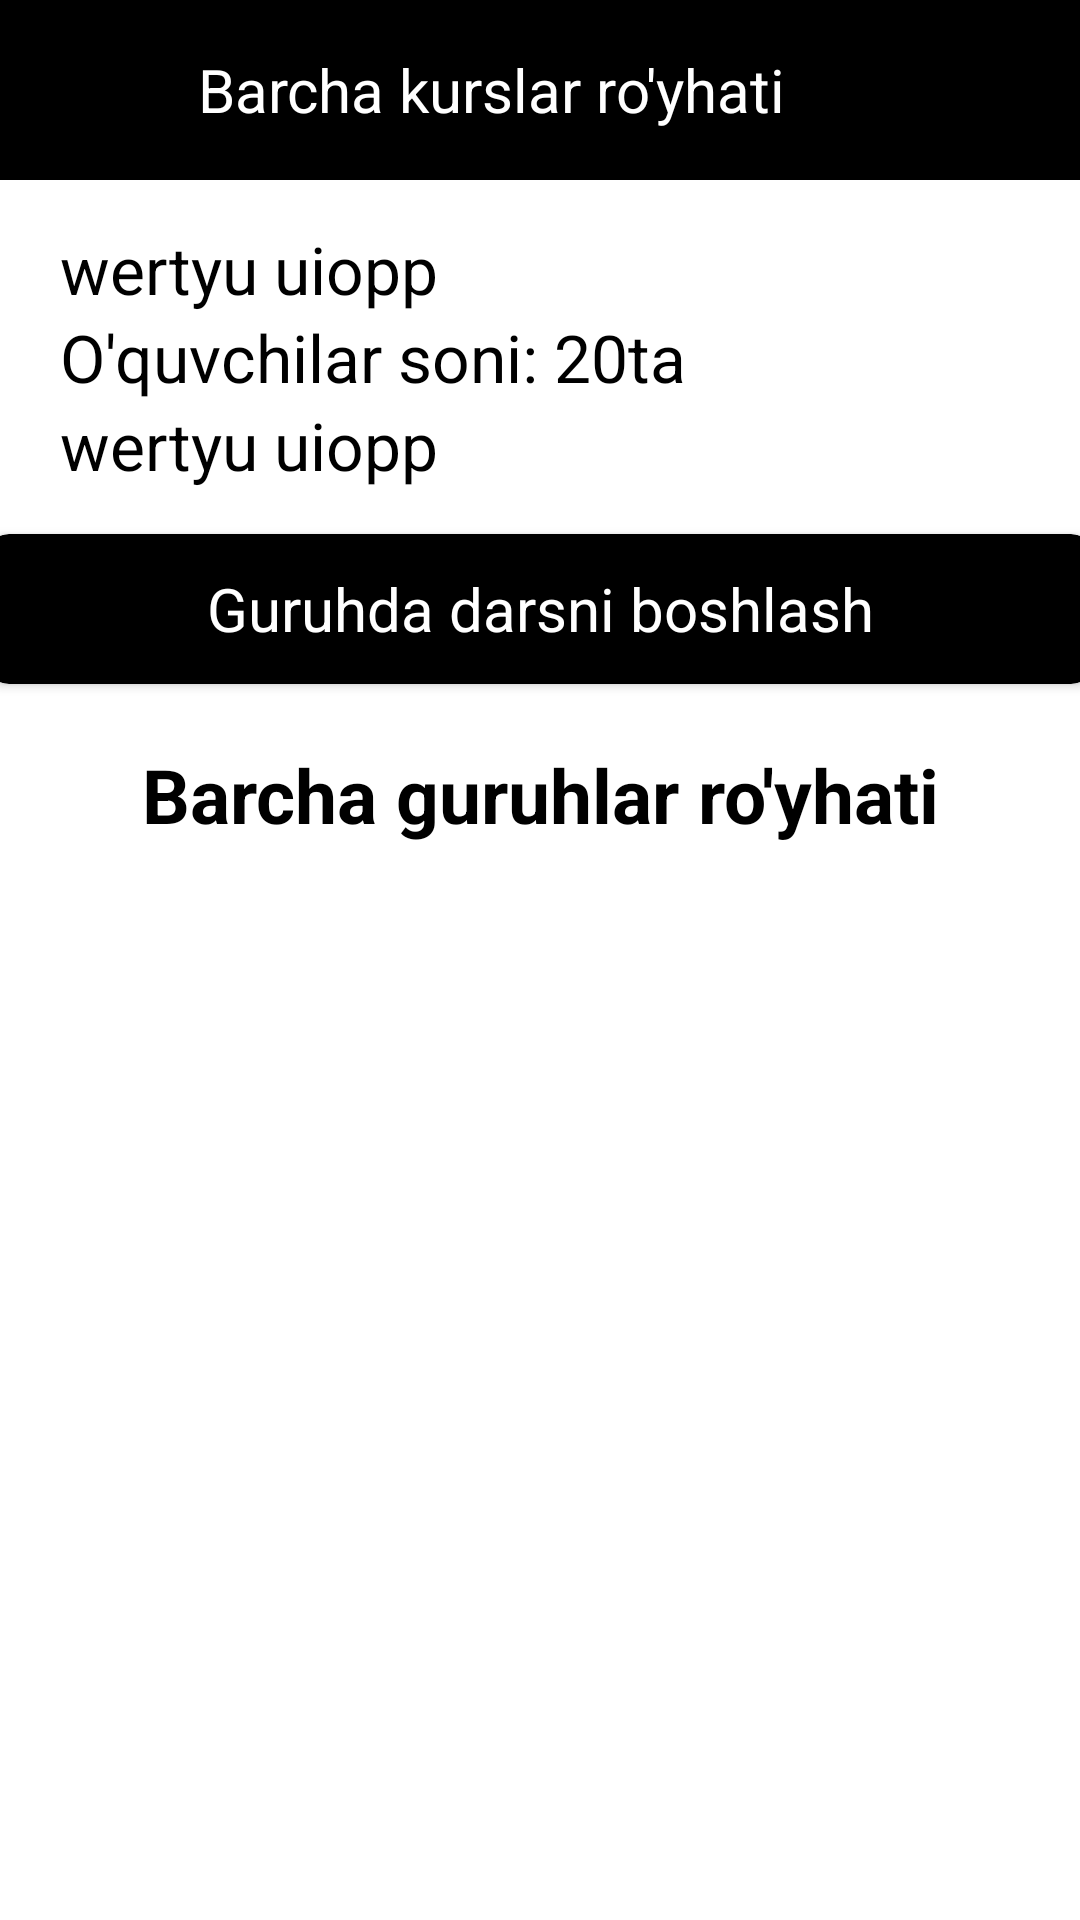

Produce the Android XML layout that renders to this screen, including the resource entries it uses.
<!-- AndroidManifest.xml: application theme Theme.EducationSysem -->
<!-- res/layout/activity_all_student_list.xml -->
<?xml version="1.0" encoding="utf-8"?>
<LinearLayout xmlns:android="http://schemas.android.com/apk/res/android"
    xmlns:app="http://schemas.android.com/apk/res-auto"
    xmlns:tools="http://schemas.android.com/tools"
    android:layout_width="match_parent"
    android:layout_height="match_parent"
    android:orientation="vertical"
    tools:context=".AllStudentList">
    <Toolbar
        android:background="@color/black"
        android:layout_width="match_parent"
        android:layout_height="60dp">
        <LinearLayout
            android:layout_width="match_parent"
            android:layout_height="match_parent">
            <ImageView
                android:layout_gravity="center_vertical"
                android:id="@+id/all_S_back"
                android:layout_width="30dp"
                android:layout_height="30dp"
                android:src="@drawable/ic_baseline_arrow_back_24"/>
            <TextView
                android:id="@+id/groups_title_name"
                android:layout_marginLeft="20dp"
                android:layout_gravity="center_horizontal"
                android:layout_width="wrap_content"
                android:layout_height="match_parent"
                android:text="Barcha kurslar ro'yhati"
                android:textSize="20dp"
                android:gravity="center"
                android:textColor="@color/white"/>
            <LinearLayout
                android:layout_marginRight="10sp"
                android:gravity="end"
                android:layout_width="match_parent"
                android:layout_height="match_parent">
                <ImageView
                    android:layout_gravity="center_vertical"
                    android:id="@+id/new_student_add"
                    android:layout_width="30dp"
                    android:layout_height="30dp"
                    android:src="@drawable/ic_baseline_add_24"/>
            </LinearLayout>


        </LinearLayout>
    </Toolbar>
    <TextView
        android:textStyle="normal"
        android:layout_marginTop="15dp"
        android:layout_width="match_parent"
        android:layout_height="wrap_content"
        android:textSize="22dp"
        android:text="wertyu uiopp "
        android:textColor="@color/black"
        android:paddingLeft="20dp"
        android:id="@+id/G_name"/>
    <LinearLayout
        android:layout_width="match_parent"
        android:layout_height="wrap_content">
        <TextView
            android:layout_width="wrap_content"
            android:layout_height="wrap_content"
            android:textSize="22dp"
            android:text="O'quvchilar soni: "
            android:textColor="@color/black"
            android:paddingLeft="20dp" />
        <TextView
            android:layout_width="match_parent"
            android:layout_height="wrap_content"
            android:textSize="22dp"
            android:text="20ta "
            android:textColor="@color/black"
            android:id="@+id/S_count"/>
    </LinearLayout>
    <TextView
        android:layout_width="match_parent"
        android:layout_height="wrap_content"
        android:textSize="22dp"
        android:text="wertyu uiopp "
        android:textColor="@color/black"
        android:paddingLeft="20dp"
        android:id="@+id/D_name"/>
    <androidx.cardview.widget.CardView
        android:elevation="18dp"
        android:layout_marginTop="15dp"
        android:layout_gravity="center_horizontal"
        android:layout_width="370dp"
        android:layout_height="50dp"
        app:cardCornerRadius="8dp"
        app:cardBackgroundColor="@color/black">
        <TextView
            android:id="@+id/card"
            android:layout_width="match_parent"
            android:layout_height="match_parent"
            android:text="Guruhda darsni boshlash"
            android:gravity="center"
            android:textColor="@color/white"
            android:textSize="20dp"/>
    </androidx.cardview.widget.CardView>
    <TextView
        android:layout_marginTop="20dp"
        android:layout_width="match_parent"
        android:layout_height="wrap_content"
        android:textSize="25dp"
        android:textColor="@color/black"
        android:text="Barcha guruhlar ro'yhati"
        android:textStyle="bold"
        android:gravity="center_horizontal"/>
    <androidx.recyclerview.widget.RecyclerView
        android:layout_width="match_parent"
        android:layout_height="wrap_content"
        android:layout_marginTop="10sp"
        android:orientation="vertical"
        android:id="@+id/all_student_rv"
        app:layoutManager="androidx.recyclerview.widget.LinearLayoutManager"/>



</LinearLayout>
<!-- resources referenced by this layout -->
<resources>
  <style name="Theme.EducationSysem" parent="Theme.MaterialComponents.DayNight.DarkActionBar">
          
          <item name="colorPrimary">@color/purple_500</item>
          <item name="colorPrimaryVariant">@color/purple_700</item>
          <item name="colorOnPrimary">@color/white</item>
          
          <item name="colorSecondary">@color/teal_200</item>
          <item name="colorSecondaryVariant">@color/teal_700</item>
          <item name="colorOnSecondary">@color/black</item>
          
          <item name="android:statusBarColor" tools:targetApi="l">?attr/colorPrimaryVariant</item>
          
      </style>
  <!-- not gathered from this repository: default colours our renderer supplied (Android Studio template values) -->
  <color name="purple_500">#FF6200EE</color>
  <color name="purple_700">#FF3700B3</color>
  <color name="teal_200">#FF03DAC5</color>
  <color name="teal_700">#FF018786</color>
  <color name="black">#FF000000</color>
  <color name="white">#FFFFFFFF</color>
</resources>
